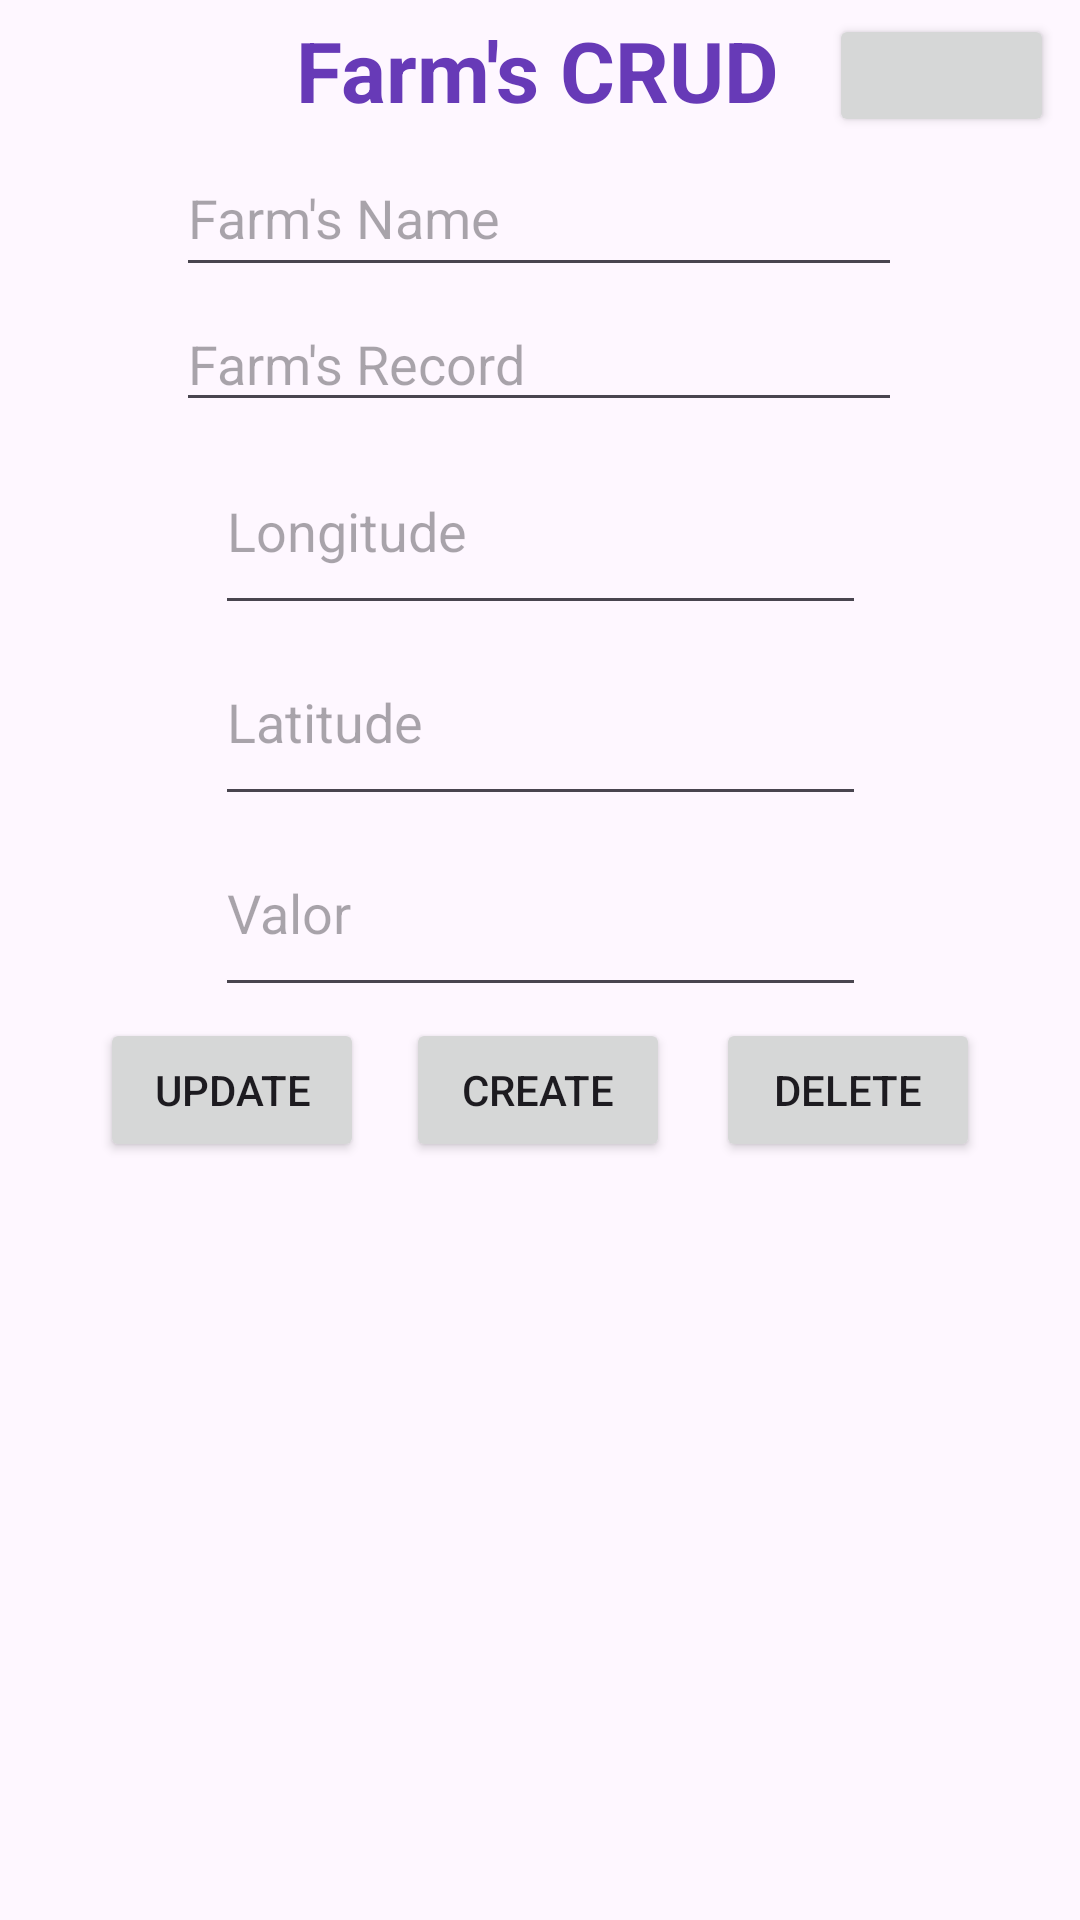

Reconstruct the res/layout file that produces this screen, plus the resources it refers to.
<!-- AndroidManifest.xml: application theme Theme.SQLiteProjectForFarms -->
<!-- res/layout/activity_main.xml -->
<?xml version="1.0" encoding="utf-8"?>
<androidx.constraintlayout.widget.ConstraintLayout xmlns:android="http://schemas.android.com/apk/res/android"
    xmlns:app="http://schemas.android.com/apk/res-auto"
    xmlns:tools="http://schemas.android.com/tools"
    android:layout_width="match_parent"
    android:layout_height="match_parent"
    tools:context=".MainActivity">

    <ListView
        android:id="@+id/LV_farms"
        android:layout_width="333dp"
        android:layout_height="257dp"
        app:layout_constraintBottom_toBottomOf="parent"
        app:layout_constraintEnd_toEndOf="parent"
        app:layout_constraintStart_toStartOf="parent"
        app:layout_constraintTop_toTopOf="parent"
        app:layout_constraintVertical_bias="0.966" />

    <EditText
        android:id="@+id/ET_farm_name"
        android:layout_width="242dp"
        android:layout_height="49dp"
        android:ems="10"
        android:hint="Farm's Name"
        android:inputType="text"
        app:layout_constraintBottom_toBottomOf="parent"
        app:layout_constraintEnd_toEndOf="parent"
        app:layout_constraintHorizontal_bias="0.497"
        app:layout_constraintStart_toStartOf="parent"
        app:layout_constraintTop_toTopOf="parent"
        app:layout_constraintVertical_bias="0.079" />

    <TextView
        android:id="@+id/TV_title"
        android:layout_width="wrap_content"
        android:layout_height="wrap_content"
        android:text="Farm's CRUD"
        android:textColor="#673AB7"
        android:textSize="28sp"
        android:textStyle="bold"
        app:layout_constraintBottom_toBottomOf="parent"
        app:layout_constraintEnd_toEndOf="parent"
        app:layout_constraintHorizontal_bias="0.497"
        app:layout_constraintStart_toStartOf="parent"
        app:layout_constraintTop_toTopOf="parent"
        app:layout_constraintVertical_bias="0.008" />

    <Button
        android:id="@+id/BT_create"
        android:layout_width="wrap_content"
        android:layout_height="wrap_content"
        android:text="Create"
        app:layout_constraintBottom_toBottomOf="parent"
        app:layout_constraintEnd_toEndOf="parent"
        app:layout_constraintHorizontal_bias="0.498"
        app:layout_constraintStart_toStartOf="parent"
        app:layout_constraintTop_toTopOf="parent"
        app:layout_constraintVertical_bias="0.573" />

    <EditText
        android:id="@+id/ET_farm_record"
        android:layout_width="242dp"
        android:layout_height="42dp"
        android:ems="10"
        android:hint="Farm's Record"
        android:inputType="text"
        app:layout_constraintBottom_toBottomOf="parent"
        app:layout_constraintEnd_toEndOf="parent"
        app:layout_constraintHorizontal_bias="0.497"
        app:layout_constraintStart_toStartOf="parent"
        app:layout_constraintTop_toTopOf="parent"
        app:layout_constraintVertical_bias="0.165" />

    <Button
        android:id="@+id/BT_update"
        android:layout_width="wrap_content"
        android:layout_height="wrap_content"
        android:text="Update"
        app:layout_constraintBottom_toBottomOf="parent"
        app:layout_constraintEnd_toEndOf="parent"
        app:layout_constraintHorizontal_bias="0.123"
        app:layout_constraintStart_toStartOf="parent"
        app:layout_constraintTop_toTopOf="parent"
        app:layout_constraintVertical_bias="0.573" />

    <Button
        android:id="@+id/BT_delete"
        android:layout_width="wrap_content"
        android:layout_height="wrap_content"
        android:onClick="buttonCreate"
        android:text="Delete"
        app:layout_constraintBottom_toBottomOf="parent"
        app:layout_constraintEnd_toEndOf="parent"
        app:layout_constraintHorizontal_bias="0.878"
        app:layout_constraintStart_toStartOf="parent"
        app:layout_constraintTop_toTopOf="parent"
        app:layout_constraintVertical_bias="0.573" />

    <EditText
        android:id="@+id/ET_latitude"
        android:layout_width="217dp"
        android:layout_height="66dp"
        android:ems="10"
        android:hint="Latitude"
        android:inputType="text"
        app:layout_constraintBottom_toBottomOf="parent"
        app:layout_constraintEnd_toEndOf="parent"
        app:layout_constraintStart_toStartOf="parent"
        app:layout_constraintTop_toTopOf="parent"
        app:layout_constraintVertical_bias="0.359" />

    <EditText
        android:id="@+id/ET_longitude"
        android:layout_width="217dp"
        android:layout_height="66dp"
        android:ems="10"
        android:hint="Longitude"
        app:layout_constraintBottom_toBottomOf="parent"
        app:layout_constraintEnd_toEndOf="parent"
        app:layout_constraintStart_toStartOf="parent"
        app:layout_constraintTop_toTopOf="parent"
        app:layout_constraintVertical_bias="0.248" />

    <EditText
        android:id="@+id/ET_valor"
        android:layout_width="217dp"
        android:layout_height="66dp"
        android:ems="10"
        android:hint="Valor"
        app:layout_constraintBottom_toBottomOf="parent"
        app:layout_constraintEnd_toEndOf="parent"
        app:layout_constraintStart_toStartOf="parent"
        app:layout_constraintTop_toTopOf="parent"
        app:layout_constraintVertical_bias="0.47" />

    <Button
        android:id="@+id/BT_backup_view"
        android:layout_width="75dp"
        android:layout_height="41dp"
        app:icon="@drawable/cloud_circle"
        app:iconSize="30dp"
        app:layout_constraintBottom_toBottomOf="parent"
        app:layout_constraintEnd_toEndOf="parent"
        app:layout_constraintHorizontal_bias="0.97"
        app:layout_constraintStart_toStartOf="parent"
        app:layout_constraintTop_toTopOf="parent"
        app:layout_constraintVertical_bias="0.008" />


</androidx.constraintlayout.widget.ConstraintLayout>
<!-- resources referenced by this layout -->
<resources>
  <!-- drawable cloud_circle (drawable) -->
  <vector xmlns:android="http://schemas.android.com/apk/res/android"
      android:height="24dp"
      android:tint="#FFFFFF"
      android:viewportHeight="24"
      android:viewportWidth="24"
      android:width="24dp"
      >
        
      <path android:fillColor="@android:color/white" android:pathData="M12,2C6.48,2 2,6.48 2,12s4.48,10 10,10 10,-4.48 10,-10S17.52,2 12,2zM16.5,16L8,16c-1.66,0 -3,-1.34 -3,-3s1.34,-3 3,-3l0.14,0.01C8.58,8.28 10.13,7 12,7c2.21,0 4,1.79 4,4h0.5c1.38,0 2.5,1.12 2.5,2.5S17.88,16 16.5,16z"/>
      
  </vector>
  <style name="Theme.SQLiteProjectForFarms" parent="Base.Theme.SQLiteProjectForFarms" />
  <style name="Base.Theme.SQLiteProjectForFarms" parent="Theme.Material3.DayNight.NoActionBar">
          
          
      </style>
</resources>
